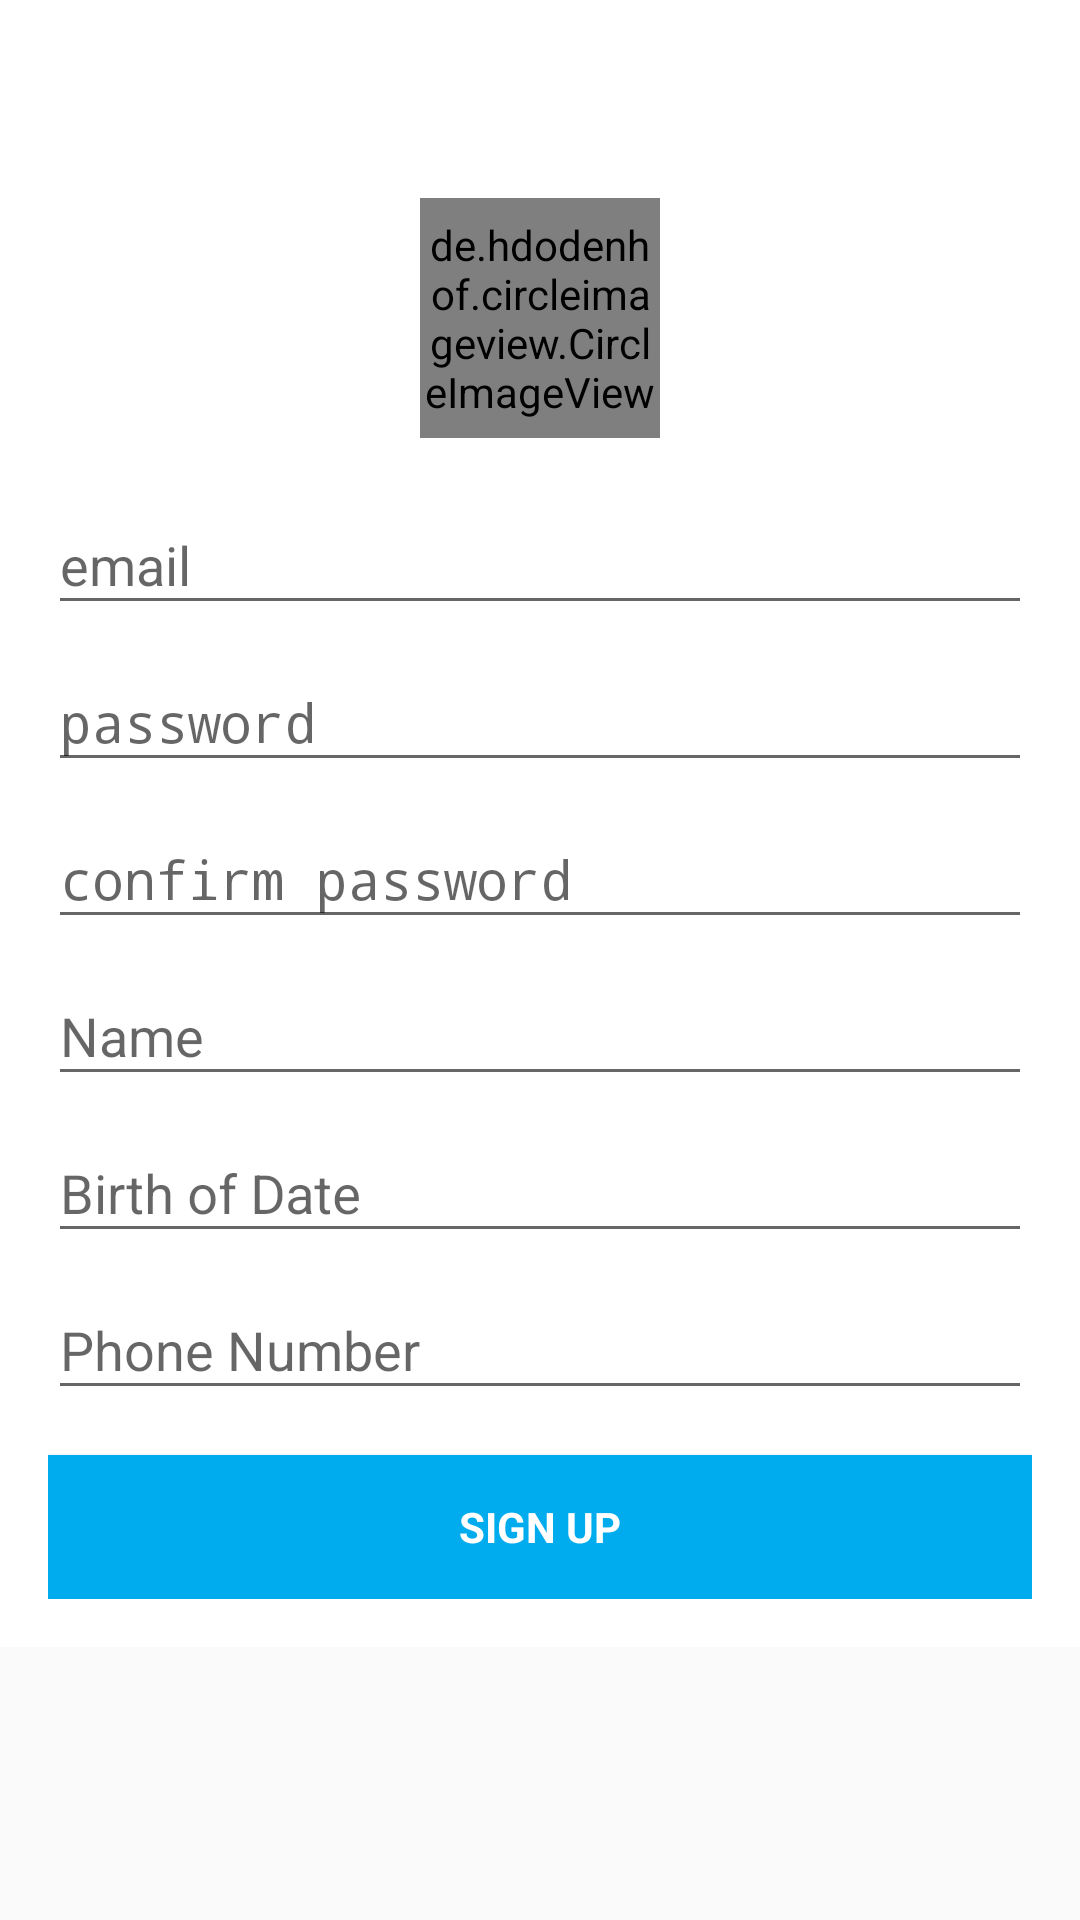

Here is an Android app screen rendered from its layout file. Give the layout XML and the strings, colors and styles it references.
<!-- AndroidManifest.xml: application theme AppTheme -->
<!-- res/layout/activity_teacher_sign_up.xml -->
<?xml version="1.0" encoding="utf-8"?>
<ScrollView xmlns:android="http://schemas.android.com/apk/res/android"
    android:layout_width="match_parent"
    android:layout_height="match_parent" >
<android.support.design.widget.CoordinatorLayout xmlns:android="http://schemas.android.com/apk/res/android"
    xmlns:app="http://schemas.android.com/apk/res-auto"
    xmlns:tools="http://schemas.android.com/tools"
    android:layout_width="match_parent"
    android:layout_height="match_parent"
    android:background="@color/accent"
    tools:context="com.seniortest.activity.seniorproject.TeacherSignUpActivity"
    >

    <LinearLayout
        android:layout_width="fill_parent"
        android:layout_height="fill_parent"
        android:background="@color/white"
        android:gravity="center"
        android:orientation="vertical"
        android:padding="@dimen/activity_horizontal_margin">


        <de.hdodenhof.circleimageview.CircleImageView
            android:layout_width="80dp"
            android:layout_height="80dp"
            app:civ_border_width="2dp"
            android:layout_marginTop="50dp"
            app:civ_border_color="#FF000000"
            android:layout_gravity="center_horizontal"
            android:layout_marginBottom="10dp"
            android:id="@+id/img"
            android:src="@color/divider"
            />

        <android.support.design.widget.TextInputLayout
            android:layout_width="match_parent"
            android:layout_height="wrap_content">

            <EditText
                android:id="@+id/email"
                android:layout_width="match_parent"
                android:layout_height="wrap_content"
                android:hint="email"
                android:inputType="textEmailAddress"
                android:maxLines="1"
                android:singleLine="true"
                android:textColorHint="@color/primary_text"
                android:textColor="@color/primary_text" />

        </android.support.design.widget.TextInputLayout>

        <android.support.design.widget.TextInputLayout
            android:layout_width="match_parent"
            android:layout_height="wrap_content">

            <EditText
                android:id="@+id/password"
                android:layout_width="match_parent"
                android:layout_height="wrap_content"
                android:focusableInTouchMode="true"
                android:hint="password"
                android:textColorHint="@color/primary_text"
                android:inputType="textPassword"
                android:maxLines="1"
                android:singleLine="true"
                android:textColor="@color/primary_text" />
        </android.support.design.widget.TextInputLayout>
        <android.support.design.widget.TextInputLayout
            android:layout_width="match_parent"
            android:layout_height="wrap_content">
            <EditText
                android:id="@+id/confpass"
                android:layout_width="match_parent"
                android:layout_height="wrap_content"
                android:focusableInTouchMode="true"
                android:hint="confirm password"
                android:textColorHint="@color/primary_text"
                android:inputType="textPassword"
                android:maxLines="1"
                android:singleLine="true"
                android:textColor="@color/primary_text"
                />


        </android.support.design.widget.TextInputLayout>
        <android.support.design.widget.TextInputLayout
            android:layout_width="match_parent"
            android:layout_height="wrap_content">

            <EditText
                android:id="@+id/name"
                android:textColorHint="@color/primary_text"
                android:layout_width="match_parent"
                android:layout_height="wrap_content"
                android:focusableInTouchMode="true"
                android:hint="Name"
                android:inputType="text"
                android:maxLines="1"
                android:singleLine="true"
                android:textColor="@color/primary_text" />

        </android.support.design.widget.TextInputLayout>
        <android.support.design.widget.TextInputLayout
            android:layout_width="match_parent"
            android:layout_height="wrap_content">

            <EditText
                android:id="@+id/date"
                android:textColorHint="@color/primary_text"
                android:layout_width="match_parent"
                android:layout_height="wrap_content"
                android:focusableInTouchMode="true"
                android:hint="Birth of Date"
                android:inputType="date"
                android:maxLines="1"
                android:singleLine="true"
                android:textColor="@color/primary_text" />

        </android.support.design.widget.TextInputLayout>
        <android.support.design.widget.TextInputLayout
            android:layout_width="match_parent"
            android:layout_height="wrap_content">

            <EditText
                android:id="@+id/phone"
                android:textColorHint="@color/primary_text"
                android:layout_width="match_parent"
                android:layout_height="wrap_content"
                android:focusableInTouchMode="true"
                android:hint="Phone Number"
                android:inputType="phone"
                android:maxLines="1"
                android:singleLine="true"
                android:textColor="@color/primary_text" />

        </android.support.design.widget.TextInputLayout>
        <Button
            android:id="@+id/sign_up_button"
            style="?android:textAppearanceSmall"
            android:layout_width="match_parent"
            android:layout_height="wrap_content"
            android:layout_marginTop="15dp"
            android:background="@color/lightblue"
            android:text="Sign up"
            android:textColor="@color/white"
            android:textStyle="bold" />




    </LinearLayout>


</android.support.design.widget.CoordinatorLayout>
</ScrollView>
<!-- resources referenced by this layout -->
<resources>
  <color name="accent">#FFEB3B</color>
  <color name="divider">#BDBDBD</color>
  <color name="lightblue"> #00aced</color>
  <color name="primary_text">#212121</color>
  <color name="white">#FFFFFF</color>
  <dimen name="activity_horizontal_margin">16dp</dimen>
  <style name="AppTheme" parent="Theme.AppCompat.DayNight.DarkActionBar">
          
          <item name="colorPrimary">@color/lightblue</item>
          <item name="colorPrimaryDark">@color/statusbar</item> 
  
  
      </style>
  <color name="statusbar">#1976D2</color>
</resources>
